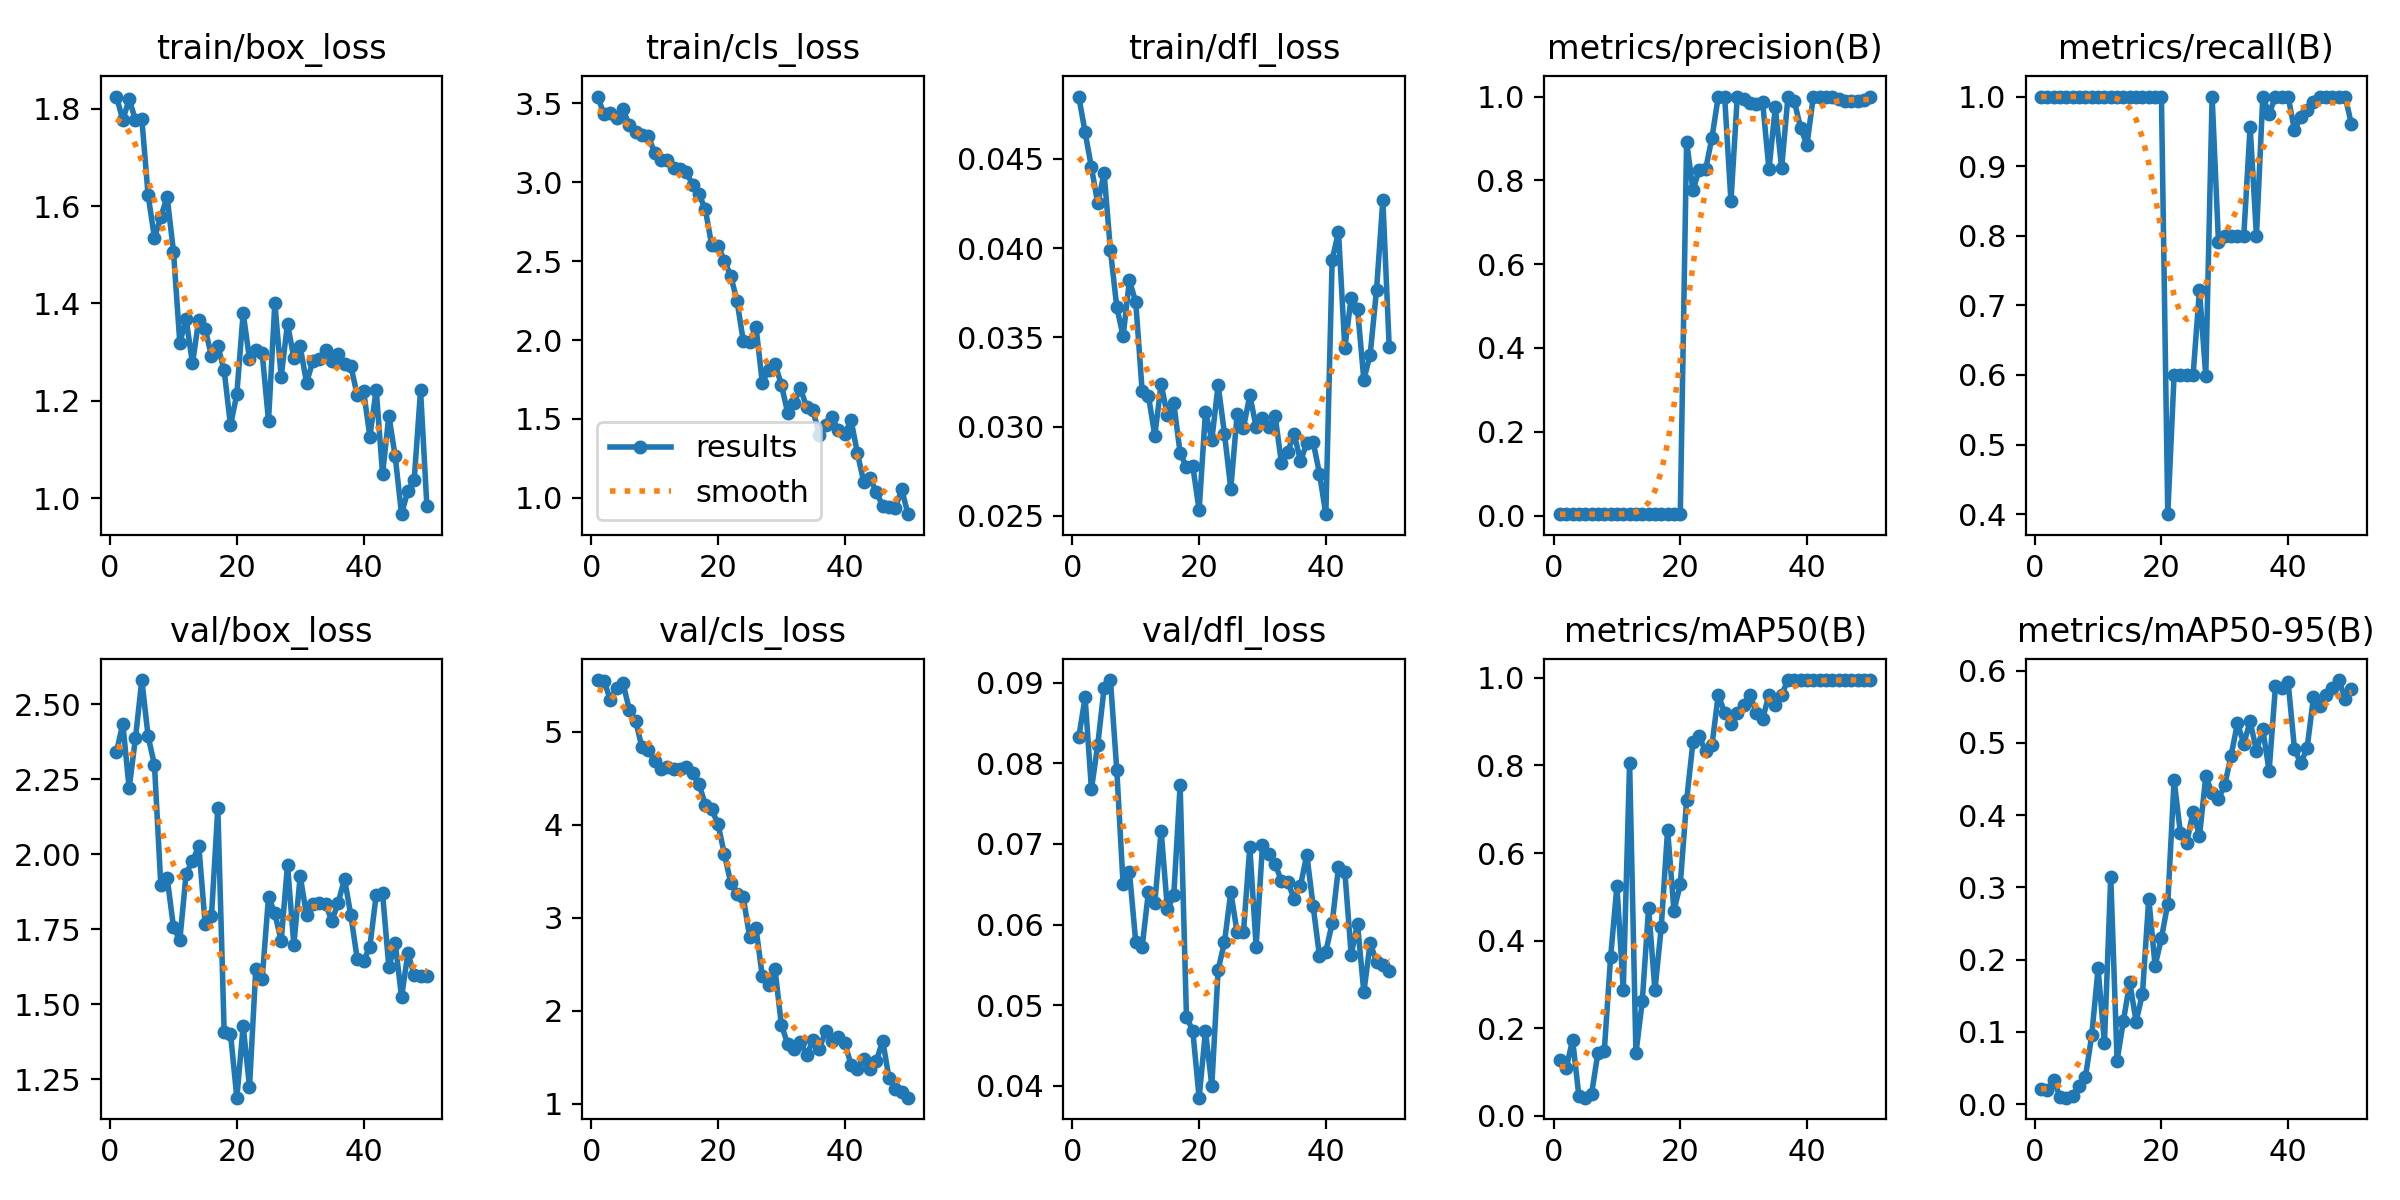

The file beside this chart, header and first rows:
epoch, time, train/box_loss, train/cls_loss, train/dfl_loss, metrics/precision(B), metrics/recall(B), metrics/mAP50(B), metrics/mAP50-95(B), val/box_loss, val/cls_loss, val/dfl_loss, lr/pg0, lr/pg1, lr/pg2, lr/pg3, lr/pg4, lr/pg5, lr/pg6, lr/pg7
1, 28.83, 1.825, 3.541, 0.04849, 0.00333, 1, 0.1284, 0.02054, 2.34, 5.554, 0.08323, 0.0009, 0.0003, 0.0009, 0.0003, 0.0979, 0.0973, 0.0009, 0.0003
2, 56.1, 1.777, 3.432, 0.04649, 0.00333, 1, 0.1087, 0.02038, 2.435, 5.546, 0.08817, 0.002058, 0.0006861, 0.002058, 0.0006861, 0.09506, 0.09369, 0.002058, 0.0006861
3, 83.77, 1.82, 3.436, 0.04452, 0.00333, 1, 0.1736, 0.03297, 2.22, 5.342, 0.0768, 0.003169, 0.001056, 0.003169, 0.001056, 0.09217, 0.09006, 0.003169, 0.001056
4, 111.1, 1.778, 3.405, 0.0425, 0.00333, 1, 0.04436, 0.01002, 2.387, 5.47, 0.08233, 0.004233, 0.001411, 0.004233, 0.001411, 0.08923, 0.08641, 0.004233, 0.001411
5, 131.4, 1.78, 3.461, 0.04421, 0.00333, 1, 0.04143, 0.0091, 2.58, 5.523, 0.08935, 0.005249, 0.00175, 0.005249, 0.00175, 0.08625, 0.08275, 0.005249, 0.00175
6, 150.5, 1.622, 3.36, 0.03988, 0.00333, 1, 0.05004, 0.01133, 2.392, 5.235, 0.09033, 0.006217, 0.002072, 0.006217, 0.002072, 0.08322, 0.07907, 0.006217, 0.002072
7, 170.6, 1.535, 3.318, 0.0367, 0.00333, 1, 0.144, 0.02562, 2.297, 5.117, 0.0792, 0.007138, 0.002379, 0.007138, 0.002379, 0.08014, 0.07538, 0.007138, 0.002379
8, 189.7, 1.578, 3.3, 0.03507, 0.00333, 1, 0.1472, 0.03762, 1.896, 4.829, 0.06498, 0.008011, 0.00267, 0.008011, 0.00267, 0.07701, 0.07167, 0.008011, 0.00267
9, 210.2, 1.619, 3.292, 0.0382, 0.00333, 1, 0.3618, 0.09529, 1.922, 4.807, 0.06652, 0.008837, 0.002946, 0.008837, 0.002946, 0.07384, 0.06795, 0.008837, 0.002946
10, 229.7, 1.507, 3.184, 0.03696, 0.00333, 1, 0.5247, 0.1878, 1.757, 4.678, 0.0578, 0.009615, 0.003205, 0.009615, 0.003205, 0.07062, 0.0642, 0.009615, 0.003205
11, 248.9, 1.319, 3.14, 0.03202, 0.00333, 1, 0.2878, 0.08449, 1.713, 4.596, 0.0572, 0.01035, 0.003449, 0.01035, 0.003449, 0.06735, 0.06045, 0.01035, 0.003449
12, 268.9, 1.367, 3.141, 0.03173, 0.00333, 1, 0.8057, 0.3147, 1.936, 4.622, 0.06408, 0.01103, 0.003676, 0.01103, 0.003676, 0.06403, 0.05668, 0.01103, 0.003676
13, 287.5, 1.277, 3.089, 0.0295, 0.00333, 1, 0.1428, 0.06036, 1.977, 4.595, 0.06267, 0.01166, 0.003888, 0.01166, 0.003888, 0.06066, 0.05289, 0.01166, 0.003888
14, 302.8, 1.367, 3.085, 0.03237, 0.00333, 1, 0.2617, 0.1155, 2.027, 4.601, 0.07166, 0.01225, 0.004084, 0.01225, 0.004084, 0.05725, 0.04908, 0.01225, 0.004084
15, 322.3, 1.347, 3.065, 0.03064, 0.00333, 1, 0.475, 0.1686, 1.768, 4.615, 0.06188, 0.01279, 0.004265, 0.01279, 0.004265, 0.05379, 0.04526, 0.01279, 0.004265
16, 337.8, 1.292, 2.981, 0.0313, 0.00333, 1, 0.2863, 0.1144, 1.794, 4.553, 0.06364, 0.01329, 0.004429, 0.01329, 0.004429, 0.05029, 0.04143, 0.01329, 0.004429
17, 353, 1.313, 2.923, 0.02853, 0.00333, 1, 0.4315, 0.1522, 2.153, 4.435, 0.07728, 0.01373, 0.004577, 0.01373, 0.004577, 0.04673, 0.03758, 0.01373, 0.004577
18, 372.5, 1.262, 2.828, 0.02774, 0.00333, 1, 0.6533, 0.2845, 1.408, 4.214, 0.04855, 0.01413, 0.00471, 0.01413, 0.00471, 0.04313, 0.03371, 0.01413, 0.00471
19, 387.7, 1.149, 2.602, 0.02779, 0.00333, 1, 0.4686, 0.1915, 1.403, 4.162, 0.04683, 0.01448, 0.004827, 0.01448, 0.004827, 0.03948, 0.02983, 0.01448, 0.004827
20, 403.4, 1.214, 2.597, 0.02532, 0.00333, 1, 0.5283, 0.2297, 1.189, 4.006, 0.03854, 0.01478, 0.004928, 0.01478, 0.004928, 0.03578, 0.02593, 0.01478, 0.004928
21, 423.6, 1.38, 2.502, 0.03085, 0.8925, 0.4, 0.7202, 0.2775, 1.428, 3.686, 0.04679, 0.01504, 0.005013, 0.01504, 0.005013, 0.03204, 0.02201, 0.01504, 0.005013
22, 439, 1.286, 2.408, 0.02926, 0.7769, 0.6, 0.8533, 0.4485, 1.226, 3.376, 0.04004, 0.01525, 0.005083, 0.01525, 0.005083, 0.02825, 0.01808, 0.01525, 0.005083
23, 454.5, 1.305, 2.249, 0.03233, 0.8259, 0.6, 0.8661, 0.3748, 1.619, 3.257, 0.05441, 0.01541, 0.005136, 0.01541, 0.005136, 0.02441, 0.01414, 0.01541, 0.005136
24, 470.8, 1.298, 1.992, 0.02961, 0.8262, 0.6, 0.8319, 0.3618, 1.584, 3.218, 0.05782, 0.01552, 0.005174, 0.01552, 0.005174, 0.02052, 0.01017, 0.01552, 0.005174
25, 486.3, 1.158, 1.989, 0.02652, 0.9017, 0.6, 0.8459, 0.4049, 1.857, 2.786, 0.06402, 0.01559, 0.005196, 0.01559, 0.005196, 0.01659, 0.006196, 0.01559, 0.005196
26, 501.7, 1.401, 2.084, 0.0307, 1, 0.7218, 0.9617, 0.3706, 1.803, 2.887, 0.05905, 0.01515, 0.00505, 0.01515, 0.00505, 0.01515, 0.00505, 0.01515, 0.00505
27, 516.9, 1.25, 1.728, 0.02994, 1, 0.5984, 0.92, 0.4535, 1.711, 2.366, 0.05909, 0.01456, 0.004852, 0.01456, 0.004852, 0.01456, 0.004852, 0.01456, 0.004852
28, 533, 1.359, 1.811, 0.03176, 0.7503, 1, 0.895, 0.4306, 1.965, 2.274, 0.06963, 0.01396, 0.004654, 0.01396, 0.004654, 0.01396, 0.004654, 0.01396, 0.004654
29, 548.1, 1.288, 1.849, 0.02998, 1, 0.7916, 0.92, 0.4222, 1.698, 2.444, 0.05727, 0.01337, 0.004456, 0.01337, 0.004456, 0.01337, 0.004456, 0.01337, 0.004456
30, 563.2, 1.312, 1.718, 0.03051, 0.9945, 0.8, 0.9379, 0.4419, 1.927, 1.849, 0.06984, 0.01277, 0.004258, 0.01277, 0.004258, 0.01277, 0.004258, 0.01277, 0.004258
31, 580.1, 1.237, 1.539, 0.02996, 0.9848, 0.8, 0.9617, 0.4824, 1.798, 1.64, 0.06874, 0.01218, 0.00406, 0.01218, 0.00406, 0.01218, 0.00406, 0.01218, 0.00406
32, 597.4, 1.281, 1.601, 0.03059, 0.982, 0.8, 0.92, 0.5271, 1.836, 1.587, 0.06753, 0.01159, 0.003862, 0.01159, 0.003862, 0.01159, 0.003862, 0.01159, 0.003862
33, 612.8, 1.287, 1.695, 0.02795, 0.9863, 0.8, 0.9061, 0.4987, 1.838, 1.658, 0.06538, 0.01099, 0.003664, 0.01099, 0.003664, 0.01099, 0.003664, 0.01099, 0.003664
34, 627.9, 1.304, 1.575, 0.02861, 0.8261, 0.9566, 0.9617, 0.5296, 1.834, 1.523, 0.06525, 0.0104, 0.003466, 0.0104, 0.003466, 0.0104, 0.003466, 0.0104, 0.003466
35, 643.1, 1.281, 1.555, 0.0296, 0.9741, 0.8, 0.9379, 0.4892, 1.778, 1.68, 0.06322, 0.009804, 0.003268, 0.009804, 0.003268, 0.009804, 0.003268, 0.009804, 0.003268
36, 659.5, 1.296, 1.399, 0.02807, 0.8291, 1, 0.9617, 0.5185, 1.839, 1.591, 0.06483, 0.00921, 0.00307, 0.00921, 0.00307, 0.00921, 0.00307, 0.00921, 0.00307
37, 674.8, 1.275, 1.461, 0.02908, 1, 0.9751, 0.995, 0.4612, 1.918, 1.777, 0.06865, 0.008616, 0.002872, 0.008616, 0.002872, 0.008616, 0.002872, 0.008616, 0.002872
38, 690, 1.271, 1.51, 0.02914, 0.9887, 1, 0.995, 0.5782, 1.796, 1.674, 0.06227, 0.008022, 0.002674, 0.008022, 0.002674, 0.008022, 0.002674, 0.008022, 0.002674
39, 705.1, 1.212, 1.43, 0.02737, 0.9249, 1, 0.995, 0.5756, 1.652, 1.714, 0.05609, 0.007428, 0.002476, 0.007428, 0.002476, 0.007428, 0.002476, 0.007428, 0.002476
40, 721.5, 1.221, 1.403, 0.0251, 0.8849, 1, 0.995, 0.5841, 1.644, 1.654, 0.05665, 0.006834, 0.002278, 0.006834, 0.002278, 0.006834, 0.002278, 0.006834, 0.002278
41, 737, 1.126, 1.495, 0.03936, 1, 0.9518, 0.995, 0.4915, 1.692, 1.419, 0.06018, 0.00624, 0.00208, 0.00624, 0.00208, 0.00624, 0.00208, 0.00624, 0.00208
42, 751.9, 1.223, 1.285, 0.0409, 1, 0.9706, 0.995, 0.4715, 1.865, 1.37, 0.06713, 0.005646, 0.001882, 0.005646, 0.001882, 0.005646, 0.001882, 0.005646, 0.001882
43, 766.8, 1.05, 1.102, 0.03439, 1, 0.9804, 0.995, 0.4931, 1.87, 1.481, 0.06656, 0.005052, 0.001684, 0.005052, 0.001684, 0.005052, 0.001684, 0.005052, 0.001684
44, 782.4, 1.169, 1.128, 0.03723, 1, 0.9926, 0.995, 0.5628, 1.623, 1.366, 0.05629, 0.004458, 0.001486, 0.004458, 0.001486, 0.004458, 0.001486, 0.004458, 0.001486
45, 798, 1.086, 1.035, 0.03661, 0.9931, 1, 0.995, 0.5509, 1.705, 1.457, 0.06007, 0.003864, 0.001288, 0.003864, 0.001288, 0.003864, 0.001288, 0.003864, 0.001288
46, 812.8, 0.9668, 0.952, 0.03263, 0.9892, 1, 0.995, 0.5667, 1.524, 1.677, 0.05161, 0.00327, 0.00109, 0.00327, 0.00109, 0.00327, 0.00109, 0.00327, 0.00109
47, 827.7, 1.015, 0.9444, 0.03404, 0.9885, 1, 0.995, 0.5762, 1.67, 1.27, 0.05771, 0.002676, 0.000892, 0.002676, 0.000892, 0.002676, 0.000892, 0.002676, 0.000892
48, 842.8, 1.038, 0.9384, 0.03764, 0.9894, 1, 0.995, 0.5868, 1.598, 1.159, 0.05541, 0.002082, 0.000694, 0.002082, 0.000694, 0.002082, 0.000694, 0.002082, 0.000694
49, 859.1, 1.221, 1.054, 0.0427, 0.9911, 1, 0.995, 0.5607, 1.594, 1.121, 0.05499, 0.001488, 0.000496, 0.001488, 0.000496, 0.001488, 0.000496, 0.001488, 0.000496
50, 874.6, 0.984, 0.8973, 0.03449, 1, 0.96, 0.995, 0.574, 1.595, 1.063, 0.05426, 0.000894, 0.000298, 0.000894, 0.000298, 0.000894, 0.000298, 0.000894, 0.000298
